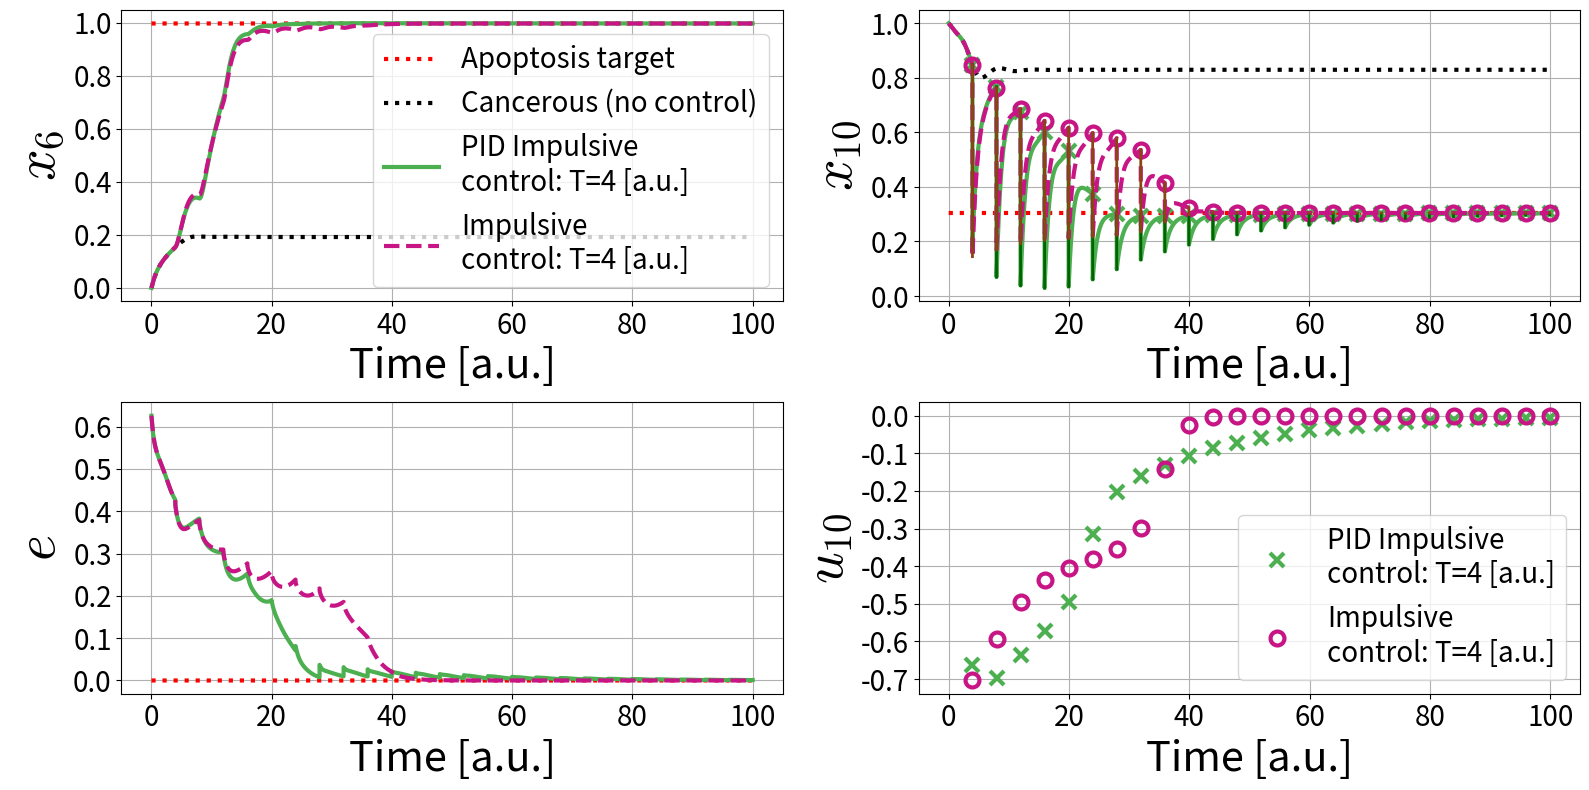

The matplotlib source for this figure:
# -*- coding: utf-8 -*-
"""
Created on Sun Oct 22 15:07:09 2023

@author: xiaoyenche
"""

import matplotlib.pyplot as plt
import numpy as np
from scipy.integrate import odeint
#import seaborn as sns
#sns.set_context('talk')

x1eA = 0.4165
x2eA = 0.4668
x3eA = 0.5700
x4eA = 0.7438
x5eA = 0.3215
x6eA = 0.9970
x7eA = 0.2756
x8eA = 0.4134
x9eA = 0.6647
x10eA = 0.3044
x11eA = 0.5262
x12eA = 0.4145
x13eA = 0.1484
x14eA = 0.2998
x15eA = 0.3765
x16eA = 0.2471
x17eA = 0.1336
x18eA = 0.1342
x19eA = 0.5788
x20eA = 0.1922
x21eA = 0.8766
x22eA = 0.7159
x23eA = 0.8486
x24eA = 0.1740
x25eA = 0.1433
x26eA = 0.4089
x27eA = 0
x28eA = 0
x29eA = 0.0806
x30eA = 0.6282
x31eA = 0.6915
x32eA = 0.4933


x1eB = 0.4277
x2eB = 0.4642
x3eB = 0.4511
x4eB = 0.2973
x5eB = 0.6263
x6eB = 0.7105
x7eB = 0.2645
x8eB = 0.2439
x9eB = 0.4760
x10eB = 0.8058
x11eB = 0.4606
x12eB = 0.6239
x13eB = 0.5908
x14eB = 0.6632
x15eB = 0.4680
x16eB = 0.4911
x17eB = 0.4613
x18eB = 0.4273
x19eB = 0.4853
x20eB = 0.2620
x21eB = 0.0688
x22eB = 0.2641
x23eB = 0.1024
x24eB = 0.7533
x25eB = 0.8853
x26eB = 0.5158
x27eB = 0
x28eB = 0
x29eB = 0.6772
x30eB = 0.4550
x31eB = 0.8148
x32eB = 0.4877


x1eC = 0.4712
x2eC = 0.4545
x3eC = 0.4378
x4eC = 0.2836
x5eC = 0.5298
x6eC = 0.1921
x7eC = 0.3087
x8eC = 0.1955
x9eC = 0.4758
x10eC = 0.8294
x11eC = 0.4636
x12eC = 0.6464
x13eC = 0.6214
x14eC = 0.6823
x15eC = 0.4702
x16eC = 0.7550
x17eC = 0.8022
x18eC = 0.8620
x19eC = 0.5550
x20eC = 0.3441
x21eC = 0.0621
x22eC = 0.2498
x23eC = 0.0923
x24eC = 0.7705
x25eC = 0.9007
x26eC = 0.5427
x27eC = 0
x28eC = 0
x29eC = 0.7016
x30eC = 0.5882
x31eC = 0.6413
x32eC = 0.4666


# Guess Cancer state
x1o = 0
x2o = 0
x3o = 0
x4o = 0
x5o = 1
x6o = 0
x7o = 0
x8o = 0
x9o = 0
x10o = 1
x11o = 0
x12o = 1
x13o = 1
x14o = 1
x15o = 0 
x16o = 1
x17o = 1
x18o = 1 
x19o = 1
x20o = 0
x21o = 0
x22o = 0
x23o = 0
x24o = 1
x25o = 0
x26o = 1
x27o = 0
x28o = 0
x29o = 1
x30o = 1
x31o = 1
x32o = 0

S = 0.5
n = 4
a = 0.5
b = 0.5
k = 1
s1 = 1.028
s2 = 1.281
s3 = 0.598
s4 = 0.827
s5 = 1.02
s6 = 2.244
s7 = 1.037
s8 = 1.507
s9 = 0.203
s10 = 1.299
s11 = 1.337
s12 = 0.921
s13 = 2.044
s14 = 0.678
s15 = 0.924
s16 = 0.467
s17 = 0.947
s18 = 0.242
s19 = 0.941
s20 = 0.48
s21 = 0.666
s22 = 0.232
s23 = 1.156
s24 = 0.951
s25 = 0.849
s26 = 0.698
s27 = 1.288
s28 = 0.966
s29 = 1.419
s30 = 0.401
s31 = 0.293
s32 = 1.479

xo = [x1o,x2o,x3o,x4o,x5o,x6o,x7o,x8o,x9o,x10o,x11o,x12o,x13o,x14o,x15o,x16o,x17o,x18o,x19o,x20o,x21o,x22o,x23o,x24o,x25o,x26o,x27o,x28o,x29o,x30o,x31o,x32o]
xeA = [x1eA,x2eA,x3eA,x4eA,x5eA,x6eA,x7eA,x8eA,x9eA,x10eA,x11eA,x12eA,x13eA,x14eA,x15eA,x16eA,x17eA,x18eA,x19eA,x20eA,x21eA,x22eA,x23eA,x24eA,x25eA,x26eA,x27eA,x28eA,x29eA,x30eA,x31eA,x32eA]
xeB = [x1eB,x2eB,x3eB,x4eB,x5eB,x6eB,x7eB,x8eB,x9eB,x10eB,x11eB,x12eB,x13eB,x14eB,x15eB,x16eB,x17eB,x18eB,x19eB,x20eB,x21eB,x22eB,x23eB,x24eB,x25eB,x26eB,x27eB,x28eB,x29eB,x30eB,x31eB,x32eB]
xeC = [x1eC,x2eC,x3eC,x4eC,x5eC,x6eC,x7eC,x8eC,x9eC,x10eC,x11eC,x12eC,x13eC,x14eC,x15eC,x16eC,x17eC,x18eC,x19eC,x20eC,x21eC,x22eC,x23eC,x24eC,x25eC,x26eC,x27eC,x28eC,x29eC,x30eC,x31eC,x32eC]

# Nonlinear system
def deriv(X,t):
    x1,x2,x3,x4,x5,x6,x7,x8,x9,x10,x11,x12,x13,x14,x15,x16,x17,x18,x19,x20,x21,x22,x23,x24,x25,x26,x27,x28,x29,x30,x31,x32 = X
    dx1 = (2*b*S**n)/(S**n+s32*x32**n)-k*x1
    dx2 = (a*(s1*x1**n+s9*x9**n+s14*x14**n)/3)/(S**n+(1/3)*s1*x1**n+(1/3)*s9*x9**n+(1/3)*s14*x14**n) + (2*b*S**n)/(2*S**n+s16*x16**n+s31*x31**n) - k*x2
    dx3 = (a*(s2*x2**n+s8*x8**n+s29*x29**n)/3)/(S**n+(1/3)*s2*x2**n+(1/3)*s8*x8**n+(1/3)*s29*x29**n) + (3*b*S**n)/(3*S**n+s9*x9**n+s10*x10**n+s16*x16**n) - k*x3
    dx4 = (a*s2*x2**n)/(S**n+s2*x2**n) + (b*S**n)/(S**n+s25*x25**n) - k*x4
    dx5 = (a*s13*x13**n)/(S**n+s13*x13**n) + (b*S**n)/(S**n+(1/3)*s14*x14**n+(1/3)*s17*x17**n+(1/3)*s19*x19**n) - k*x5
    dx6 = (2*b*S**n)/(S**n+(1/2)*s17*x17**n+(1/2)*s18*x18**n)-k*x6
    dx7 = (a*s20*x20**n)/(S**n+s20*x20**n) + (b*S**n)/(S**n+(1/2)*s15*x15**n+(1/2)*s32*x32**n) - k*x7
    dx8 = (2*b*S**n)/(S**n+(1/3)*s4*x4**n+(1/3)*s10*x10**n+(1/3)*s16*x16**n)-k*x8
    dx9 = (a*(s11*x11**n+s13*x13**n+s25*x25**n+s26*x26**n)/4)/(S**n+(1/4)*s11*x11**n+(1/4)*s13*x13**n+(1/4)*s25*x25**n+(1/4)*s26*x26**n) + (b*S**n)/(S**n+s29*x29**n) - k*x9
    dx10 = (a*(s11*x11**n+s12*x12**n+s13*x13**n)/3)/(S**n+(1/3)*s11*x11**n+(1/3)*s12*x12**n+(1/3)*s13*x13**n) + (b*S**n)/(S**n+s4*x4**n) - k*x10
    dx11 = (a*(s10*x10**n+s13*x13**n+s14*x14**n+s27*x27**n+s28*x28**n))/(5*S**n+s10*x10**n+s13*x13**n+s14*x14**n+s27*x27**n+s28*x28**n) + (b*S**n)/(S**n+s29*x29**n) - k*x11
    dx12 = (a*(s9*x9**n+s10*x10**n+s11*x11**n+s13*x13**n+s14*x14**n+s15*x15**n))/(6*S**n+s9*x9**n+s10*x10**n+s11*x11**n+s13*x13**n+s14*x14**n+s15*x15**n) + (b*S**n)/(S**n+s2*x2**n) - k*x12
    dx13 = (2*a*(s12*x12**n+s14*x14**n+s28*x28**n)/3)/(S**n+(1/3)*s12*x12**n+(1/3)*s14*x14**n+(1/3)*s28*x28**n) - k*x13
    dx14 = (a*(s10*x10**n+s13*x13**n+s25*x25**n+s26*x26**n+s28*x28**n))/(5*S**n+s10*x10**n+s13*x13**n+s25*x25**n+s26*x26**n+s28*x28**n) + (b*S**n)/(S**n+s2*x2**n) - k*x14
    dx15 = (a*s14*x14**n)/(S**n+s14*x14**n) + (b*S**n)/(S**n+(1/2)*s2*x2**n+(1/2)*s29*x29**n) - k*x15
    dx16 = (a*(s2*x2**n+s10*x10**n+s26*x26**n+s32*x32**n))/(4*S**n+s2*x2**n+s10*x10**n+s26*x26**n+s32*x32**n) + (3*b*S**n)/(3*S**n+s1*x1**n+s6*x6**n+s7*x7**n) - k*x16
    dx17 = (a*(s9*x9**n+s10*x10**n+s20*x20**n))/(3*S**n+s9*x9**n+s10*x10**n+s20*x20**n) + (2*b*S**n)/(2*S**n+s3*x3**n+s6*x6**n) - k*x17
    dx18 = (a*(s9*x9**n+s25*x25**n+s26*x26**n)/3)/(S**n+(1/3)*s9*x9**n+(1/3)*s25*x25**n+(1/3)*s26*x26**n) + (b*S**n)/(S**n+s6*x6**n) - k*x18
    dx19 = (2*b*S**n)/(S**n+(1/3)*s3*x3**n+(1/3)*s5*x5**n+(1/3)*s30*x30**n)-k*x19
    dx20 = (a*s1*x1**n)/(S**n+s1*x1**n) + (b*S**n)/(S**n+(1/2)*s6*x6**n+(1/2)*s17*x17**n) - k*x20
    dx21 = (a*(s22*x22**n+s23*x23**n)/2)/(S**n+(1/2)*s22*x22**n+(1/2)*s23*x23**n) + (b*S**n)/(S**n+(1/2)*s10*x10**n+(1/2)*s24*x24**n) - k*x21
    dx22 = (a*(s2*x2**n+s9*x9**n)/2)/(S**n+(1/2)*s2*x2**n+(1/2)*s9*x9**n) + (b*S**n)/(S**n+s24*x24**n) - k*x22
    dx23 = (2*b*S**n)/(S**n+s10*x10**n)-k*x23
    dx24 = (a*(s12*x12**n+s13*x13**n+s25*x25**n)/3)/(S**n+(1/3)*s12*x12**n+(1/3)*s13*x13**n+(1/3)*s25*x25**n) + (b*S**n)/(S**n+(1/2)*s2*x2**n+(1/2)*s21*x21**n) - k*x24
    dx25 = (a*(s10*x10**n+s13*x13**n)/2)/(S**n+(1/2)*s10*x10**n+(1/2)*s13*x13**n) + (b*S**n)/(S**n+s4*x4**n) - k*x25
    dx26 = (2*a*(s11*x11**n+s12*x12**n+s27*x27**n)/3)/(S**n+(1/3)*s11*x11**n+(1/3)*s12*x12**n+(1/3)*s27*x27**n) - k*x26
    dx27 = (2*a*s28*x28**n)/(S**n+s28*x28**n)-k*x27
    dx28 = -k*x28
    dx29 = (2*a*s14*x14**n)/(S**n+s14*x14**n)-k*x29
    dx30 = (2*a*s19*x19**n)/(S**n+s19*x19**n)-k*x30
    dx31 = (a*(s10*x10**n+s32*x32**n)/2)/(S**n+(1/2)*s10*x10**n+(1/2)*s32*x32**n) + (b*S**n)/(S**n+(1/2)*s7*x7**n+(1/2)*s16*x16**n) - k*x31
    dx32 = (2*a*s2*x2**n)/(S**n+s2*x2**n)-k*x32
    return [dx1,dx2,dx3,dx4,dx5,dx6,dx7,dx8,dx9,dx10,dx11,dx12,dx13,dx14,dx15,dx16,dx17,dx18,dx19,dx20,dx21,dx22,dx23,dx24,dx25,dx26,dx27,dx28,dx29,dx30,dx31,dx32]

# Controlled nonlinear system
def derivC(X,t,u1,u2):
    x1,x2,x3,x4,x5,x6,x7,x8,x9,x10,x11,x12,x13,x14,x15,x16,x17,x18,x19,x20,x21,x22,x23,x24,x25,x26,x27,x28,x29,x30,x31,x32 = X
    dx1 = (2*b*S**n)/(S**n+s32*x32**n)-k*x1
    dx2 = (a*(s1*x1**n+s9*x9**n+s14*x14**n)/3)/(S**n+(1/3)*s1*x1**n+(1/3)*s9*x9**n+(1/3)*s14*x14**n) + (2*b*S**n)/(2*S**n+s16*x16**n+s31*x31**n) - k*x2
    dx3 = (a*(s2*x2**n+s8*x8**n+s29*x29**n)/3)/(S**n+(1/3)*s2*x2**n+(1/3)*s8*x8**n+(1/3)*s29*x29**n) + (3*b*S**n)/(3*S**n+s9*x9**n+s10*x10**n+s16*x16**n) - k*x3
    dx4 = (a*s2*x2**n)/(S**n+s2*x2**n) + (b*S**n)/(S**n+s25*x25**n) - k*x4
    dx5 = (a*s13*x13**n)/(S**n+s13*x13**n) + (b*S**n)/(S**n+(1/3)*s14*x14**n+(1/3)*s17*x17**n+(1/3)*s19*x19**n) - k*x5
    dx6 = (2*b*S**n)/(S**n+(1/2)*s17*x17**n+(1/2)*s18*x18**n)-k*x6 + u2
    dx7 = (a*s20*x20**n)/(S**n+s20*x20**n) + (b*S**n)/(S**n+(1/2)*s15*x15**n+(1/2)*s32*x32**n) - k*x7
    dx8 = (2*b*S**n)/(S**n+(1/3)*s4*x4**n+(1/3)*s10*x10**n+(1/3)*s16*x16**n)-k*x8
    dx9 = (a*(s11*x11**n+s13*x13**n+s25*x25**n+s26*x26**n)/4)/(S**n+(1/4)*s11*x11**n+(1/4)*s13*x13**n+(1/4)*s25*x25**n+(1/4)*s26*x26**n) + (b*S**n)/(S**n+s29*x29**n) - k*x9
    dx10 = (a*(s11*x11**n+s12*x12**n+s13*x13**n)/3)/(S**n+(1/3)*s11*x11**n+(1/3)*s12*x12**n+(1/3)*s13*x13**n) + (b*S**n)/(S**n+s4*x4**n) - k*x10 +u1
    dx11 = (a*(s10*x10**n+s13*x13**n+s14*x14**n+s27*x27**n+s28*x28**n))/(5*S**n+s10*x10**n+s13*x13**n+s14*x14**n+s27*x27**n+s28*x28**n) + (b*S**n)/(S**n+s29*x29**n) - k*x11
    dx12 = (a*(s9*x9**n+s10*x10**n+s11*x11**n+s13*x13**n+s14*x14**n+s15*x15**n))/(6*S**n+s9*x9**n+s10*x10**n+s11*x11**n+s13*x13**n+s14*x14**n+s15*x15**n) + (b*S**n)/(S**n+s2*x2**n) - k*x12
    dx13 = (2*a*(s12*x12**n+s14*x14**n+s28*x28**n)/3)/(S**n+(1/3)*s12*x12**n+(1/3)*s14*x14**n+(1/3)*s28*x28**n) - k*x13
    dx14 = (a*(s10*x10**n+s13*x13**n+s25*x25**n+s26*x26**n+s28*x28**n))/(5*S**n+s10*x10**n+s13*x13**n+s25*x25**n+s26*x26**n+s28*x28**n) + (b*S**n)/(S**n+s2*x2**n) - k*x14
    dx15 = (a*s14*x14**n)/(S**n+s14*x14**n) + (b*S**n)/(S**n+(1/2)*s2*x2**n+(1/2)*s29*x29**n) - k*x15
    dx16 = (a*(s2*x2**n+s10*x10**n+s26*x26**n+s32*x32**n))/(4*S**n+s2*x2**n+s10*x10**n+s26*x26**n+s32*x32**n) + (3*b*S**n)/(3*S**n+s1*x1**n+s6*x6**n+s7*x7**n) - k*x16
    dx17 = (a*(s9*x9**n+s10*x10**n+s20*x20**n))/(3*S**n+s9*x9**n+s10*x10**n+s20*x20**n) + (2*b*S**n)/(2*S**n+s3*x3**n+s6*x6**n) - k*x17
    dx18 = (a*(s9*x9**n+s25*x25**n+s26*x26**n)/3)/(S**n+(1/3)*s9*x9**n+(1/3)*s25*x25**n+(1/3)*s26*x26**n) + (b*S**n)/(S**n+s6*x6**n) - k*x18
    dx19 = (2*b*S**n)/(S**n+(1/3)*s3*x3**n+(1/3)*s5*x5**n+(1/3)*s30*x30**n)-k*x19
    dx20 = (a*s1*x1**n)/(S**n+s1*x1**n) + (b*S**n)/(S**n+(1/2)*s6*x6**n+(1/2)*s17*x17**n) - k*x20
    dx21 = (a*(s22*x22**n+s23*x23**n)/2)/(S**n+(1/2)*s22*x22**n+(1/2)*s23*x23**n) + (b*S**n)/(S**n+(1/2)*s10*x10**n+(1/2)*s24*x24**n) - k*x21
    dx22 = (a*(s2*x2**n+s9*x9**n)/2)/(S**n+(1/2)*s2*x2**n+(1/2)*s9*x9**n) + (b*S**n)/(S**n+s24*x24**n) - k*x22
    dx23 = (2*b*S**n)/(S**n+s10*x10**n)-k*x23
    dx24 = (a*(s12*x12**n+s13*x13**n+s25*x25**n)/3)/(S**n+(1/3)*s12*x12**n+(1/3)*s13*x13**n+(1/3)*s25*x25**n) + (b*S**n)/(S**n+(1/2)*s2*x2**n+(1/2)*s21*x21**n) - k*x24
    dx25 = (a*(s10*x10**n+s13*x13**n)/2)/(S**n+(1/2)*s10*x10**n+(1/2)*s13*x13**n) + (b*S**n)/(S**n+s4*x4**n) - k*x25
    dx26 = (2*a*(s11*x11**n+s12*x12**n+s27*x27**n)/3)/(S**n+(1/3)*s11*x11**n+(1/3)*s12*x12**n+(1/3)*s27*x27**n) - k*x26
    dx27 = (2*a*s28*x28**n)/(S**n+s28*x28**n)-k*x27
    dx28 = -k*x28
    dx29 = (2*a*s14*x14**n)/(S**n+s14*x14**n)-k*x29
    dx30 = (2*a*s19*x19**n)/(S**n+s19*x19**n)-k*x30
    dx31 = (a*(s10*x10**n+s32*x32**n)/2)/(S**n+(1/2)*s10*x10**n+(1/2)*s32*x32**n) + (b*S**n)/(S**n+(1/2)*s7*x7**n+(1/2)*s16*x16**n) - k*x31
    dx32 = (2*a*s2*x2**n)/(S**n+s2*x2**n)-k*x32
    return [dx1,dx2,dx3,dx4,dx5,dx6,dx7,dx8,dx9,dx10,dx11,dx12,dx13,dx14,dx15,dx16,dx17,dx18,dx19,dx20,dx21,dx22,dx23,dx24,dx25,dx26,dx27,dx28,dx29,dx30,dx31,dx32]

# Controlled nonlinear system
def derivCSIMO(X,t,u):
    x1,x2,x3,x4,x5,x6,x7,x8,x9,x10,x11,x12,x13,x14,x15,x16,x17,x18,x19,x20,x21,x22,x23,x24,x25,x26,x27,x28,x29,x30,x31,x32 = X
    dx1 = (2*b*S**n)/(S**n+s32*x32**n)-k*x1
    dx2 = (a*(s1*x1**n+s9*x9**n+s14*x14**n)/3)/(S**n+(1/3)*s1*x1**n+(1/3)*s9*x9**n+(1/3)*s14*x14**n) + (2*b*S**n)/(2*S**n+s16*x16**n+s31*x31**n) - k*x2
    dx3 = (a*(s2*x2**n+s8*x8**n+s29*x29**n)/3)/(S**n+(1/3)*s2*x2**n+(1/3)*s8*x8**n+(1/3)*s29*x29**n) + (3*b*S**n)/(3*S**n+s9*x9**n+s10*x10**n+s16*x16**n) - k*x3
    dx4 = (a*s2*x2**n)/(S**n+s2*x2**n) + (b*S**n)/(S**n+s25*x25**n) - k*x4
    dx5 = (a*s13*x13**n)/(S**n+s13*x13**n) + (b*S**n)/(S**n+(1/3)*s14*x14**n+(1/3)*s17*x17**n+(1/3)*s19*x19**n) - k*x5
    dx6 = (2*b*S**n)/(S**n+(1/2)*s17*x17**n+(1/2)*s18*x18**n)-k*x6
    dx7 = (a*s20*x20**n)/(S**n+s20*x20**n) + (b*S**n)/(S**n+(1/2)*s15*x15**n+(1/2)*s32*x32**n) - k*x7
    dx8 = (2*b*S**n)/(S**n+(1/3)*s4*x4**n+(1/3)*s10*x10**n+(1/3)*s16*x16**n)-k*x8
    dx9 = (a*(s11*x11**n+s13*x13**n+s25*x25**n+s26*x26**n)/4)/(S**n+(1/4)*s11*x11**n+(1/4)*s13*x13**n+(1/4)*s25*x25**n+(1/4)*s26*x26**n) + (b*S**n)/(S**n+s29*x29**n) - k*x9
    dx10 = (a*(s11*x11**n+s12*x12**n+s13*x13**n)/3)/(S**n+(1/3)*s11*x11**n+(1/3)*s12*x12**n+(1/3)*s13*x13**n) + (b*S**n)/(S**n+s4*x4**n) - k*x10 + u
    dx11 = (a*(s10*x10**n+s13*x13**n+s14*x14**n+s27*x27**n+s28*x28**n))/(5*S**n+s10*x10**n+s13*x13**n+s14*x14**n+s27*x27**n+s28*x28**n) + (b*S**n)/(S**n+s29*x29**n) - k*x11
    dx12 = (a*(s9*x9**n+s10*x10**n+s11*x11**n+s13*x13**n+s14*x14**n+s15*x15**n))/(6*S**n+s9*x9**n+s10*x10**n+s11*x11**n+s13*x13**n+s14*x14**n+s15*x15**n) + (b*S**n)/(S**n+s2*x2**n) - k*x12
    dx13 = (2*a*(s12*x12**n+s14*x14**n+s28*x28**n)/3)/(S**n+(1/3)*s12*x12**n+(1/3)*s14*x14**n+(1/3)*s28*x28**n) - k*x13
    dx14 = (a*(s10*x10**n+s13*x13**n+s25*x25**n+s26*x26**n+s28*x28**n))/(5*S**n+s10*x10**n+s13*x13**n+s25*x25**n+s26*x26**n+s28*x28**n) + (b*S**n)/(S**n+s2*x2**n) - k*x14
    dx15 = (a*s14*x14**n)/(S**n+s14*x14**n) + (b*S**n)/(S**n+(1/2)*s2*x2**n+(1/2)*s29*x29**n) - k*x15
    dx16 = (a*(s2*x2**n+s10*x10**n+s26*x26**n+s32*x32**n))/(4*S**n+s2*x2**n+s10*x10**n+s26*x26**n+s32*x32**n) + (3*b*S**n)/(3*S**n+s1*x1**n+s6*x6**n+s7*x7**n) - k*x16
    dx17 = (a*(s9*x9**n+s10*x10**n+s20*x20**n))/(3*S**n+s9*x9**n+s10*x10**n+s20*x20**n) + (2*b*S**n)/(2*S**n+s3*x3**n+s6*x6**n) - k*x17
    dx18 = (a*(s9*x9**n+s25*x25**n+s26*x26**n)/3)/(S**n+(1/3)*s9*x9**n+(1/3)*s25*x25**n+(1/3)*s26*x26**n) + (b*S**n)/(S**n+s6*x6**n) - k*x18
    dx19 = (2*b*S**n)/(S**n+(1/3)*s3*x3**n+(1/3)*s5*x5**n+(1/3)*s30*x30**n)-k*x19
    dx20 = (a*s1*x1**n)/(S**n+s1*x1**n) + (b*S**n)/(S**n+(1/2)*s6*x6**n+(1/2)*s17*x17**n) - k*x20
    dx21 = (a*(s22*x22**n+s23*x23**n)/2)/(S**n+(1/2)*s22*x22**n+(1/2)*s23*x23**n) + (b*S**n)/(S**n+(1/2)*s10*x10**n+(1/2)*s24*x24**n) - k*x21
    dx22 = (a*(s2*x2**n+s9*x9**n)/2)/(S**n+(1/2)*s2*x2**n+(1/2)*s9*x9**n) + (b*S**n)/(S**n+s24*x24**n) - k*x22
    dx23 = (2*b*S**n)/(S**n+s10*x10**n)-k*x23
    dx24 = (a*(s12*x12**n+s13*x13**n+s25*x25**n)/3)/(S**n+(1/3)*s12*x12**n+(1/3)*s13*x13**n+(1/3)*s25*x25**n) + (b*S**n)/(S**n+(1/2)*s2*x2**n+(1/2)*s21*x21**n) - k*x24
    dx25 = (a*(s10*x10**n+s13*x13**n)/2)/(S**n+(1/2)*s10*x10**n+(1/2)*s13*x13**n) + (b*S**n)/(S**n+s4*x4**n) - k*x25
    dx26 = (2*a*(s11*x11**n+s12*x12**n+s27*x27**n)/3)/(S**n+(1/3)*s11*x11**n+(1/3)*s12*x12**n+(1/3)*s27*x27**n) - k*x26
    dx27 = (2*a*s28*x28**n)/(S**n+s28*x28**n)-k*x27
    dx28 = -k*x28
    dx29 = (2*a*s14*x14**n)/(S**n+s14*x14**n)-k*x29
    dx30 = (2*a*s19*x19**n)/(S**n+s19*x19**n)-k*x30
    dx31 = (a*(s10*x10**n+s32*x32**n)/2)/(S**n+(1/2)*s10*x10**n+(1/2)*s32*x32**n) + (b*S**n)/(S**n+(1/2)*s7*x7**n+(1/2)*s16*x16**n) - k*x31
    dx32 = (2*a*s2*x2**n)/(S**n+s2*x2**n)-k*x32
    return [dx1,dx2,dx3,dx4,dx5,dx6,dx7,dx8,dx9,dx10,dx11,dx12,dx13,dx14,dx15,dx16,dx17,dx18,dx19,dx20,dx21,dx22,dx23,dx24,dx25,dx26,dx27,dx28,dx29,dx30,dx31,dx32]


# Controlled nonlinear system
def derivCMIMO(X,t,u1,u2):
    x1,x2,x3,x4,x5,x6,x7,x8,x9,x10,x11,x12,x13,x14,x15,x16,x17,x18,x19,x20,x21,x22,x23,x24,x25,x26,x27,x28,x29,x30,x31,x32 = X
    dx1 = (2*b*S**n)/(S**n+s32*x32**n)-k*x1
    dx2 = (a*(s1*x1**n+s9*x9**n+s14*x14**n)/3)/(S**n+(1/3)*s1*x1**n+(1/3)*s9*x9**n+(1/3)*s14*x14**n) + (2*b*S**n)/(2*S**n+s16*x16**n+s31*x31**n) - k*x2
    dx3 = (a*(s2*x2**n+s8*x8**n+s29*x29**n)/3)/(S**n+(1/3)*s2*x2**n+(1/3)*s8*x8**n+(1/3)*s29*x29**n) + (3*b*S**n)/(3*S**n+s9*x9**n+s10*x10**n+s16*x16**n) - k*x3
    dx4 = (a*s2*x2**n)/(S**n+s2*x2**n) + (b*S**n)/(S**n+s25*x25**n) - k*x4
    dx5 = (a*s13*x13**n)/(S**n+s13*x13**n) + (b*S**n)/(S**n+(1/3)*s14*x14**n+(1/3)*s17*x17**n+(1/3)*s19*x19**n) - k*x5
    dx6 = (2*b*S**n)/(S**n+(1/2)*s17*x17**n+(1/2)*s18*x18**n)-k*x6 + u1
    dx7 = (a*s20*x20**n)/(S**n+s20*x20**n) + (b*S**n)/(S**n+(1/2)*s15*x15**n+(1/2)*s32*x32**n) - k*x7
    dx8 = (2*b*S**n)/(S**n+(1/3)*s4*x4**n+(1/3)*s10*x10**n+(1/3)*s16*x16**n)-k*x8
    dx9 = (a*(s11*x11**n+s13*x13**n+s25*x25**n+s26*x26**n)/4)/(S**n+(1/4)*s11*x11**n+(1/4)*s13*x13**n+(1/4)*s25*x25**n+(1/4)*s26*x26**n) + (b*S**n)/(S**n+s29*x29**n) - k*x9
    dx10 = (a*(s11*x11**n+s12*x12**n+s13*x13**n)/3)/(S**n+(1/3)*s11*x11**n+(1/3)*s12*x12**n+(1/3)*s13*x13**n) + (b*S**n)/(S**n+s4*x4**n) - k*x10 + u2
    dx11 = (a*(s10*x10**n+s13*x13**n+s14*x14**n+s27*x27**n+s28*x28**n))/(5*S**n+s10*x10**n+s13*x13**n+s14*x14**n+s27*x27**n+s28*x28**n) + (b*S**n)/(S**n+s29*x29**n) - k*x11
    dx12 = (a*(s9*x9**n+s10*x10**n+s11*x11**n+s13*x13**n+s14*x14**n+s15*x15**n))/(6*S**n+s9*x9**n+s10*x10**n+s11*x11**n+s13*x13**n+s14*x14**n+s15*x15**n) + (b*S**n)/(S**n+s2*x2**n) - k*x12
    dx13 = (2*a*(s12*x12**n+s14*x14**n+s28*x28**n)/3)/(S**n+(1/3)*s12*x12**n+(1/3)*s14*x14**n+(1/3)*s28*x28**n) - k*x13
    dx14 = (a*(s10*x10**n+s13*x13**n+s25*x25**n+s26*x26**n+s28*x28**n))/(5*S**n+s10*x10**n+s13*x13**n+s25*x25**n+s26*x26**n+s28*x28**n) + (b*S**n)/(S**n+s2*x2**n) - k*x14
    dx15 = (a*s14*x14**n)/(S**n+s14*x14**n) + (b*S**n)/(S**n+(1/2)*s2*x2**n+(1/2)*s29*x29**n) - k*x15
    dx16 = (a*(s2*x2**n+s10*x10**n+s26*x26**n+s32*x32**n))/(4*S**n+s2*x2**n+s10*x10**n+s26*x26**n+s32*x32**n) + (3*b*S**n)/(3*S**n+s1*x1**n+s6*x6**n+s7*x7**n) - k*x16
    dx17 = (a*(s9*x9**n+s10*x10**n+s20*x20**n))/(3*S**n+s9*x9**n+s10*x10**n+s20*x20**n) + (2*b*S**n)/(2*S**n+s3*x3**n+s6*x6**n) - k*x17
    dx18 = (a*(s9*x9**n+s25*x25**n+s26*x26**n)/3)/(S**n+(1/3)*s9*x9**n+(1/3)*s25*x25**n+(1/3)*s26*x26**n) + (b*S**n)/(S**n+s6*x6**n) - k*x18
    dx19 = (2*b*S**n)/(S**n+(1/3)*s3*x3**n+(1/3)*s5*x5**n+(1/3)*s30*x30**n)-k*x19
    dx20 = (a*s1*x1**n)/(S**n+s1*x1**n) + (b*S**n)/(S**n+(1/2)*s6*x6**n+(1/2)*s17*x17**n) - k*x20
    dx21 = (a*(s22*x22**n+s23*x23**n)/2)/(S**n+(1/2)*s22*x22**n+(1/2)*s23*x23**n) + (b*S**n)/(S**n+(1/2)*s10*x10**n+(1/2)*s24*x24**n) - k*x21
    dx22 = (a*(s2*x2**n+s9*x9**n)/2)/(S**n+(1/2)*s2*x2**n+(1/2)*s9*x9**n) + (b*S**n)/(S**n+s24*x24**n) - k*x22
    dx23 = (2*b*S**n)/(S**n+s10*x10**n)-k*x23
    dx24 = (a*(s12*x12**n+s13*x13**n+s25*x25**n)/3)/(S**n+(1/3)*s12*x12**n+(1/3)*s13*x13**n+(1/3)*s25*x25**n) + (b*S**n)/(S**n+(1/2)*s2*x2**n+(1/2)*s21*x21**n) - k*x24
    dx25 = (a*(s10*x10**n+s13*x13**n)/2)/(S**n+(1/2)*s10*x10**n+(1/2)*s13*x13**n) + (b*S**n)/(S**n+s4*x4**n) - k*x25
    dx26 = (2*a*(s11*x11**n+s12*x12**n+s27*x27**n)/3)/(S**n+(1/3)*s11*x11**n+(1/3)*s12*x12**n+(1/3)*s27*x27**n) - k*x26
    dx27 = (2*a*s28*x28**n)/(S**n+s28*x28**n)-k*x27
    dx28 = -k*x28
    dx29 = (2*a*s14*x14**n)/(S**n+s14*x14**n)-k*x29
    dx30 = (2*a*s19*x19**n)/(S**n+s19*x19**n)-k*x30
    dx31 = (a*(s10*x10**n+s32*x32**n)/2)/(S**n+(1/2)*s10*x10**n+(1/2)*s32*x32**n) + (b*S**n)/(S**n+(1/2)*s7*x7**n+(1/2)*s16*x16**n) - k*x31
    dx32 = (2*a*s2*x2**n)/(S**n+s2*x2**n)-k*x32
    return [dx1,dx2,dx3,dx4,dx5,dx6,dx7,dx8,dx9,dx10,dx11,dx12,dx13,dx14,dx15,dx16,dx17,dx18,dx19,dx20,dx21,dx22,dx23,dx24,dx25,dx26,dx27,dx28,dx29,dx30,dx31,dx32]

t = np.arange(0, 100, 1e-2)

outo = odeint(deriv,xo,t)

## Control C(Cancer) to A(Apoptosis)
x1,x2,x3,x4,x5,x6,x7,x8,x9,x10,x11,x12,x13,x14,x15,x16,x17,x18,x19,x20,x21,x22,x23,x24,x25,x26,x27,x28,x29,x30,x31,x32 = xo
# create python list to log results
log = []
logMark = []
logtB = []
logBlack1 = []
logBlackU1 = []
# Impulsive control parameters
# lamb = 1.29456935
lamb = 1.2945
T = 4
j = 1
error = 0

for i in range(1,len(t)):
    x = [x1,x2,x3,x4,x5,x6,x7,x8,x9,x10,x11,x12,x13,x14,x15,x16,x17,x18,x19,x20,x21,x22,x23,x24,x25,x26,x27,x28,x29,x30,x31,x32]
    u = 0
    if round(t[i-1]*10)/10 == round(j*T*10)/10:
        j = j+1
        x10p = x10
        u = lamb*(xeA[9]-x10)
        x10 = x10 + u
        logMark.append(i-2)
        logtB.append([t[i-2],t[i-1]])
        logBlack1.append([x10p,x10])
        logBlackU1.append([0,u])
    error = np.sqrt(np.sum(np.power(np.asarray(x)-np.asarray(xeA),2))/len(xeA))
    log.append([t[i-1],x1,x2,x3,x4,x5,x6,x7,x8,x9,x10,x11,x12,x13,x14,x15,x16,x17,x18,x19,x20,x21,x22,x23,x24,x25,x26,x27,x28,x29,x30,x31,x32,error,u])
    # span for next time step
    tspan = [t[i-1],t[i]]
    x1,x2,x3,x4,x5,x6,x7,x8,x9,x10,x11,x12,x13,x14,x15,x16,x17,x18,x19,x20,x21,x22,x23,x24,x25,x26,x27,x28,x29,x30,x31,x32 = odeint(deriv,[x1,x2,x3,x4,x5,x6,x7,x8,x9,x10,x11,x12,x13,x14,x15,x16,x17,x18,x19,x20,x21,x22,x23,x24,x25,x26,x27,x28,x29,x30,x31,x32],tspan)[-1]

## Control C(Cancer) to A(Apoptosis)
x1,x2,x3,x4,x5,x6,x7,x8,x9,x10,x11,x12,x13,x14,x15,x16,x17,x18,x19,x20,x21,x22,x23,x24,x25,x26,x27,x28,x29,x30,x31,x32 = xo
# create python list to log results
log2 = []
lamb = -0.3
error = 0

for i in range(1,len(t)):
    x = [x1,x2,x3,x4,x5,x6,x7,x8,x9,x10,x11,x12,x13,x14,x15,x16,x17,x18,x19,x20,x21,x22,x23,x24,x25,x26,x27,x28,x29,x30,x31,x32]
    u = lamb*(x10-xeA[9])-((a*(s11*x11**n+s12*x12**n+s13*x13**n)/3)/(S**n+(1/3)*s11*x11**n+(1/3)*s12*x12**n+(1/3)*s13*x13**n) + (b*S**n)/(S**n+s4*x4**n) - k*x10)
    #u2 = 0
    error = np.sqrt(np.sum(np.power(np.asarray(x)-np.asarray(xeA),2))/len(xeA))
    log2.append([t[i],x1,x2,x3,x4,x5,x6,x7,x8,x9,x10,x11,x12,x13,x14,x15,x16,x17,x18,x19,x20,x21,x22,x23,x24,x25,x26,x27,x28,x29,x30,x31,x32,error,u])
    # span for next time step
    tspan = [t[i-1],t[i]]
    x1,x2,x3,x4,x5,x6,x7,x8,x9,x10,x11,x12,x13,x14,x15,x16,x17,x18,x19,x20,x21,x22,x23,x24,x25,x26,x27,x28,x29,x30,x31,x32 = odeint(derivCSIMO,x,tspan,args=(u,))[-1]
    
## Control C(Cancer) to A(Apoptosis)
x1,x2,x3,x4,x5,x6,x7,x8,x9,x10,x11,x12,x13,x14,x15,x16,x17,x18,x19,x20,x21,x22,x23,x24,x25,x26,x27,x28,x29,x30,x31,x32 = xo
# create python list to log results
log3 = []
logMark3 = []
logtB3 = []
logBlack3 = []
logBlackU3 = []
# Impulsive control parameters
# Kp = -0.025
# Ki = -0.001
# Kd = -0.1

Kp = 0.9
Ki = 0.075
Kd = 0.3

T = 4
j = 1
error = 0
esum = 0
e10cp = xeA[9] - x10

for i in range(1,len(t)):
    x = [x1,x2,x3,x4,x5,x6,x7,x8,x9,x10,x11,x12,x13,x14,x15,x16,x17,x18,x19,x20,x21,x22,x23,x24,x25,x26,x27,x28,x29,x30,x31,x32]
    u = 0
    if round(t[i-1]*10)/10 == round(j*T*10)/10:
        j = j+1
        e10 = xeA[9]-x10
        x10p = x10
        # Discrete time integral (Trapezoidal)
        esum = esum + (e10+e10cp)/2*T
        u = Kp*e10+Ki*esum+Kd*(e10-e10cp)/T
        x10 = x10 + u
        e10cp = xeA[9]-x10
        logMark3.append(i-2)
        logtB3.append([t[i-2],t[i-1]])
        logBlack3.append([x10p,x10])
        logBlackU3.append([0,u])
    error = np.sqrt(np.sum(np.power(np.asarray(x)-np.asarray(xeA),2))/len(xeA))
    log3.append([t[i-1],x1,x2,x3,x4,x5,x6,x7,x8,x9,x10,x11,x12,x13,x14,x15,x16,x17,x18,x19,x20,x21,x22,x23,x24,x25,x26,x27,x28,x29,x30,x31,x32,error,u])
    # span for next time step
    tspan = [t[i-1],t[i]]
    if t[i-1] == T:
        xdeb1,xdeb2,xdeb3,xdeb4,xdeb5,xdeb6,xdeb7,xdeb8,xdeb9,xdeb10,xdeb11,xdeb12,xdeb13,xdeb14,xdeb15,xdeb16,xdeb17,xdeb18,xdeb19,xdeb20,xdeb21,xdeb22,xdeb23,xdeb24,xdeb25,xdeb26,xdeb27,xdeb28,xdeb29,xdeb30,xdeb31,xdeb32 = x1,x2,x3,x4,x5,x6,x7,x8,x9,x10,x11,x12,x13,x14,x15,x16,x17,x18,x19,x20,x21,x22,x23,x24,x25,x26,x27,x28,x29,x30,x31,x32
    x1,x2,x3,x4,x5,x6,x7,x8,x9,x10,x11,x12,x13,x14,x15,x16,x17,x18,x19,x20,x21,x22,x23,x24,x25,x26,x27,x28,x29,x30,x31,x32 = odeint(deriv,[x1,x2,x3,x4,x5,x6,x7,x8,x9,x10,x11,x12,x13,x14,x15,x16,x17,x18,x19,x20,x21,x22,x23,x24,x25,x26,x27,x28,x29,x30,x31,x32],tspan)[-1]
       
def qplot(logno, log,log2,logtB,logBlack1,log3,logtB3,logBlack3,logBlackU1,logBlackU3, t):
    plt.rcParams['mathtext.fontset'] = 'cm'
    plt.figure(figsize=(16,8))
    logno = np.asarray(logno).T
    log = np.asarray(log).T
    log2 = np.asarray(log2).T
    log3 = np.asarray(log3).T
    ref1 = np.ones(logno[5].shape)*xeA[5]
    ref2 = np.ones(logno[5].shape)*xeA[9]
    refe = np.zeros(logno[5].shape)
    plt.subplot(2,2,1)
    plt.plot(t,ref1,linewidth = 3,color = 'r',linestyle = 'dotted')
    plt.plot(t,logno[5],linewidth = 3,color = 'k',linestyle = 'dotted')
    plt.plot(log3[0],log3[6],linewidth = 3, color = '#4CAF50')
    plt.plot(log[0],log[6],linewidth = 3, color = '#C71585', linestyle = 'dashed')
    #plt.plot(log2[0],log2[6],linewidth = 3, color = '#EF6C00',linestyle = 'dashed')
    #plt.title('nutlin input')
    plt.ylabel('$x_6$', fontsize=40)
    plt.xlabel('Time [a.u.]', fontsize=30)
    plt.xticks(np.arange(0, max(log[0])+1, 20), fontsize=20)
    plt.yticks(fontsize=20)
    plt.grid()
    plt.legend(['Apoptosis target','Cancerous (no control)','PID Impulsive\ncontrol: T=4 [a.u.]', 'Impulsive\ncontrol: T=4 [a.u.]'], fontsize=20, loc='lower right')
    
    plt.subplot(2,2,2)
    plt.plot(t,ref2,linewidth = 3,color = 'r',linestyle = 'dotted')
    plt.plot(t,logno[9],linewidth = 3,color = 'k',linestyle = 'dotted')
    plt.plot(log3[0],log3[10],'x',color = '#4CAF50', markerfacecolor='none', ms=10, linewidth = 3, markeredgewidth=3, ls='-', markevery = logMark3)
    plt.plot(log[0],log[10],'o',color = '#C71585', markerfacecolor='none', ms=10, linewidth = 3, markeredgewidth=3, markevery = logMark, linestyle = 'dashed')
    #plt.plot(log2[0],log2[10],linewidth = 3, color = '#EF6C00',linestyle = 'dashed')
    for i in range(0,len(logBlack3)):
        plt.plot(logtB3[i],logBlack3[i],'#006400', linewidth = 2)
    for i in range(0,len(logBlack1)):
        plt.plot(logtB[i],logBlack1[i],'#8B4513', linewidth = 2)
    #plt.title('nutlin input')
    plt.ylabel('$x_{10}$', fontsize=40)
    plt.xlabel('Time [a.u.]', fontsize=30)
    plt.xticks(np.arange(0, max(log[0])+1, 20), fontsize=20)
    plt.yticks(fontsize=20)
    plt.grid()
    
    plt.subplot(2,2,3)
    plt.plot(t,refe,linewidth = 3,color = 'r',linestyle = 'dotted')
    plt.plot(log3[0],log3[-2],linewidth = 3, color = '#4CAF50')
    plt.plot(log[0],log[-2],linewidth = 3, color = '#C71585', linestyle = 'dashed')
    #plt.plot(log2[0],log2[-2],linewidth = 3, color = '#EF6C00',linestyle = 'dashed')
    #plt.title('nutlin input')
    plt.ylabel('$e$', fontsize=40)
    plt.xlabel('Time [a.u.]', fontsize=30)
    plt.xticks(np.arange(0, max(log[0])+1, 20), fontsize=20)
    plt.yticks(fontsize=20)
    plt.grid()
    #plt.yticks(np.arange(0, 2.2, 1))
    #plt.legend(['Imp', 'DI','PID'])
    #plt.ylim([0.01,2.2])
    
    plt.subplot(2,2,4)
    plt.plot([0,0],[0,0], alpha=0)
    for i in range(0,len(logBlack3)):
        if i == 0:
            plt.plot(logtB3[i][-1],logBlackU3[i][-1],'x',color = '#4CAF50', ms=10, markeredgewidth=3, fillstyle='none', label='PID Impulsive\ncontrol: T=4 [a.u.]')
        else:
            plt.plot(logtB3[i][-1],logBlackU3[i][-1],'x',color = '#4CAF50', ms=10, markeredgewidth=3, fillstyle='none')
    for i in range(0,len(logBlack1)):
        if i == 0:
            plt.plot(logtB[i][-1],logBlackU1[i][-1],'o',color = '#C71585', ms=10, markeredgewidth=3, fillstyle='none', label='Impulsive\ncontrol: T=4 [a.u.]')
        else:
            plt.plot(logtB[i][-1],logBlackU1[i][-1],'o',color = '#C71585', ms=10, markeredgewidth=3, fillstyle='none')
    #plt.plot(log3[0],log3[-1],linewidth = 3, color = '#4CAF50')
    #plt.plot(log[0],log[-1],linewidth = 3, color = '#C71585')
    ###
    #plt.plot(log2[0],log2[-1],linestyle = 'dashed',linewidth = 3, color = '#EF6C00')
    #plt.title('nutlin input')
    plt.ylabel('$u_{10}$', fontsize=40)
    plt.xlabel('Time [a.u.]', fontsize=30)
    plt.xticks(np.arange(0, max(log[0])+1, 20), fontsize=20)
    plt.yticks(fontsize=20)
    plt.grid()
    plt.legend(fontsize=20,loc='lower right')
    #plt.legend(['Imp: u$_{18}$', 'DI: u$_{18}$','PID: u$_{18}$'])
    plt.tight_layout()
    
Linewidth_nonL = 3
qplot(outo,log,log2,logtB,logBlack1,log3,logtB3,logBlack3,logBlackU1,logBlackU3,t)
plt.show()

#%% Settling time
logno = np.asarray(outo).T
log4 = np.asarray(log).T
log5 = np.asarray(log3).T

IC_settling_index = np.argmin(log4[-2][log4[-2]>5*1e-2])
IC_settling_time = log4[0][IC_settling_index]
# 37.66

PIDIC_settling_index = np.argmin(log5[-2][log5[-2]>5*1e-2])
PIDIC_settling_time = log5[0][PIDIC_settling_index]
# 24.62